Image classification data set "dataset_split" (FerdyOktavian/klasifikasi_sawit_efficientNetV2 on GitHub). Class labels (3): belum masak, masak, terlalu masak.

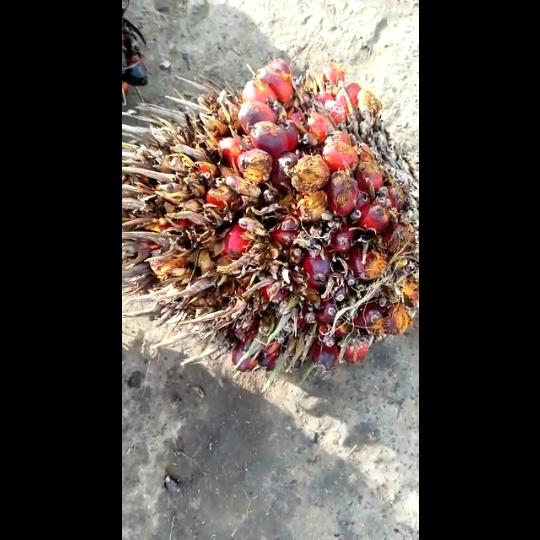
Label: terlalu masak

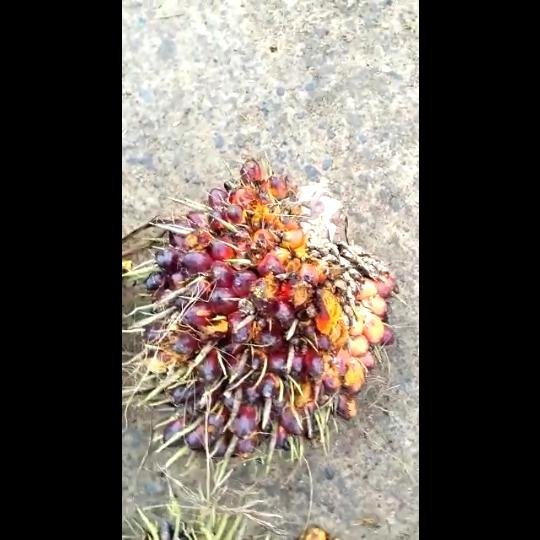
Label: masak

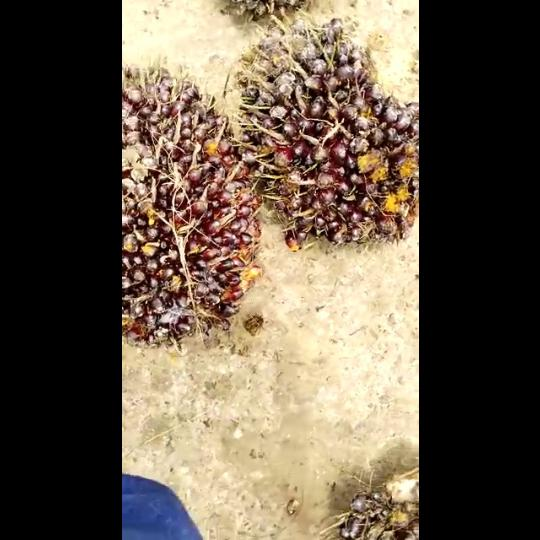
Label: belum masak

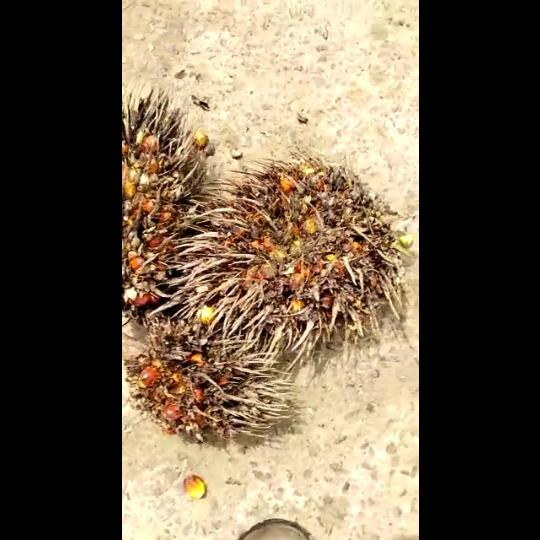
Label: terlalu masak

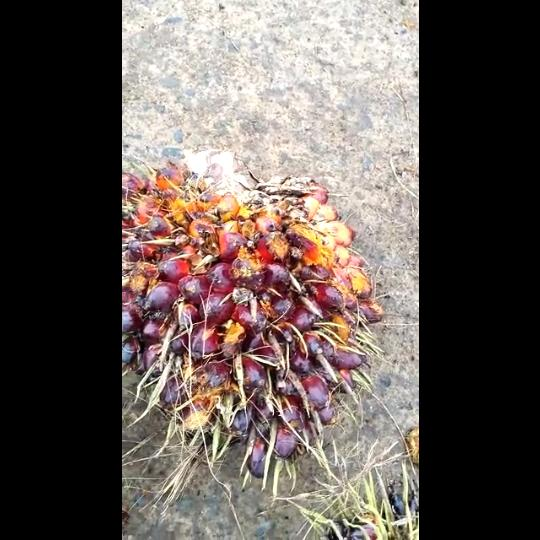
Label: masak

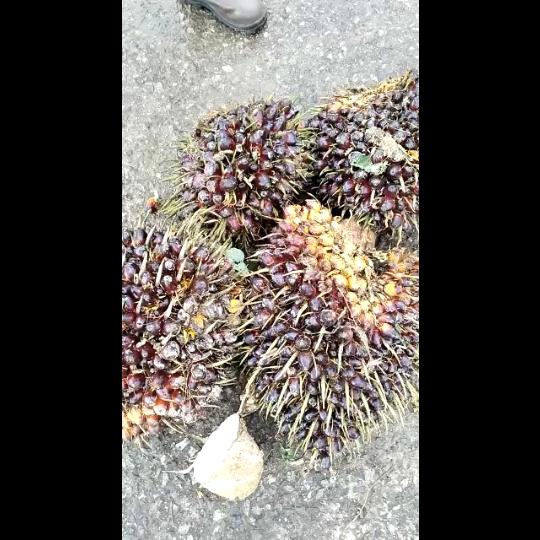
Label: belum masak
